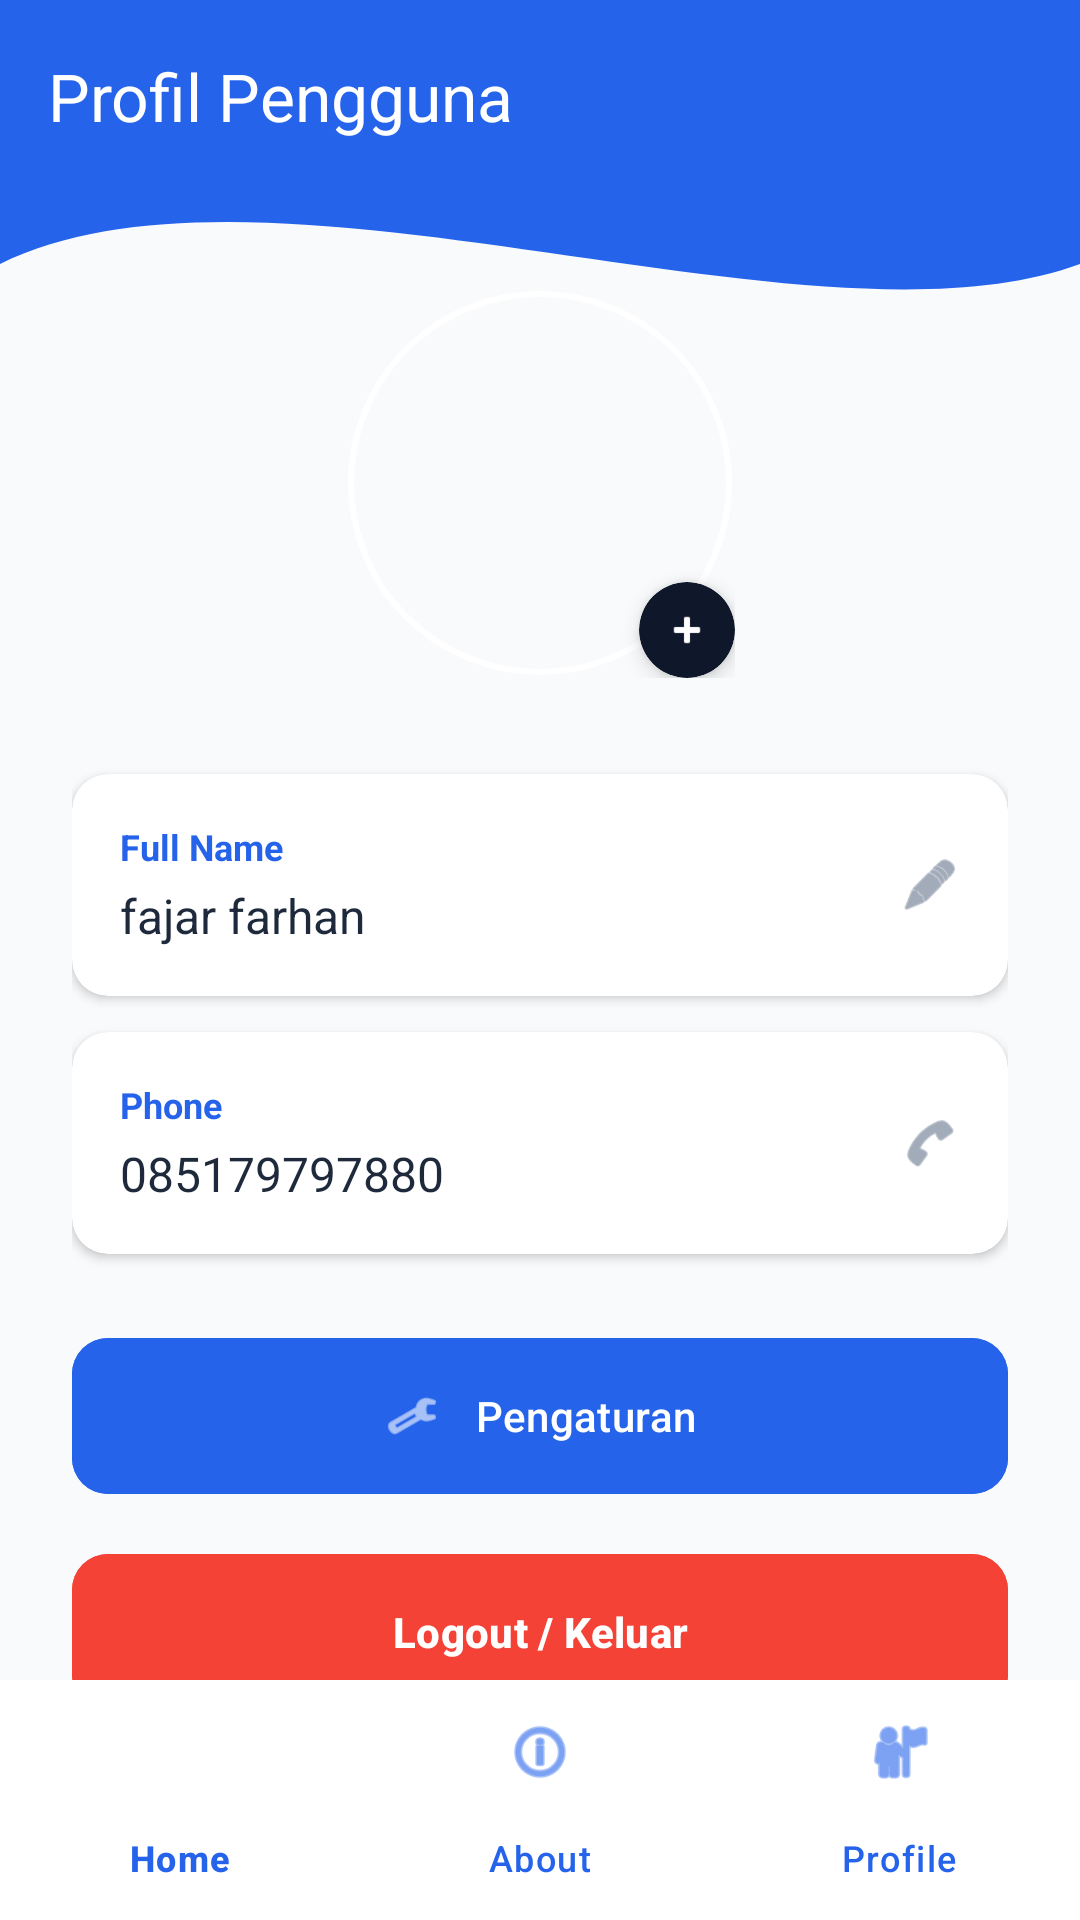

Produce the Android XML layout that renders to this screen, including the resource entries it uses.
<!-- AndroidManifest.xml: application theme Theme.Fajartime -->
<!-- res/layout/activity_profile.xml -->
<?xml version="1.0" encoding="utf-8"?>
<androidx.coordinatorlayout.widget.CoordinatorLayout xmlns:android="http://schemas.android.com/apk/res/android"
    xmlns:app="http://schemas.android.com/apk/res-auto"
    xmlns:tools="http://schemas.android.com/tools"
    android:layout_width="match_parent"
    android:layout_height="match_parent"
    android:background="@color/bg_light">

    
    <View
        android:layout_width="match_parent"
        android:layout_height="220dp"
        android:background="@drawable/bg_header_wave" />

    <com.google.android.material.appbar.AppBarLayout
        android:layout_width="match_parent"
        android:layout_height="wrap_content"
        android:background="@android:color/transparent"
        app:elevation="0dp">

        <androidx.appcompat.widget.Toolbar
            android:id="@+id/toolbar"
            android:layout_width="match_parent"
            android:layout_height="?attr/actionBarSize"
            android:background="@android:color/transparent"
            app:title="@string/profile_title"
            app:titleTextColor="@color/white" />

    </com.google.android.material.appbar.AppBarLayout>

    <androidx.core.widget.NestedScrollView
        android:layout_width="match_parent"
        android:layout_height="match_parent"
        android:paddingBottom="80dp"
        app:layout_behavior="@string/appbar_scrolling_view_behavior">

        <LinearLayout
            android:layout_width="match_parent"
            android:layout_height="wrap_content"
            android:gravity="center_horizontal"
            android:orientation="vertical"
            android:padding="24dp">

            
            <RelativeLayout
                android:layout_width="wrap_content"
                android:layout_height="wrap_content"
                android:layout_marginTop="8dp"
                android:layout_marginBottom="32dp">

                <com.google.android.material.imageview.ShapeableImageView
                    android:id="@+id/ivProfilePicture"
                    android:layout_width="130dp"
                    android:layout_height="130dp"
                    android:padding="2dp"
                    android:src="@drawable/foto_profile"
                    app:strokeColor="@color/white"
                    app:strokeWidth="2dp"
                    app:shapeAppearanceOverlay="@style/CircleImage"
                    android:scaleType="centerCrop"
                    android:contentDescription="@string/content_desc_profile_image" />

                <androidx.cardview.widget.CardView
                    android:layout_width="32dp"
                    android:layout_height="32dp"
                    android:layout_alignBottom="@id/ivProfilePicture"
                    android:layout_alignEnd="@id/ivProfilePicture"
                    app:cardBackgroundColor="@color/deep_navy"
                    app:cardCornerRadius="16dp"
                    app:cardElevation="4dp">
                    <ImageView
                        android:layout_width="match_parent"
                        android:layout_height="match_parent"
                        android:padding="8dp"
                        android:src="@android:drawable/ic_input_add"
                        app:tint="@color/white" />
                </androidx.cardview.widget.CardView>
            </RelativeLayout>

            
            <androidx.cardview.widget.CardView
                android:layout_width="match_parent"
                android:layout_height="wrap_content"
                android:layout_marginBottom="12dp"
                app:cardCornerRadius="12dp"
                app:cardElevation="2dp">
                <RelativeLayout android:layout_width="match_parent" android:layout_height="wrap_content" android:padding="16dp">
                    <LinearLayout android:layout_width="wrap_content" android:layout_height="wrap_content" android:orientation="vertical">
                        <TextView android:layout_width="wrap_content" android:layout_height="wrap_content" android:text="@string/label_full_name" android:textColor="@color/primary_blue" android:textSize="12sp" android:textStyle="bold" />
                        <TextView android:layout_width="wrap_content" android:layout_height="wrap_content" android:text="@string/user_full_name" android:textColor="@color/text_dark" android:textSize="16sp" android:layout_marginTop="4dp" />
                    </LinearLayout>
                    <ImageView android:layout_width="20dp" android:layout_height="20dp" android:layout_alignParentEnd="true" android:layout_centerVertical="true" android:src="@android:drawable/ic_menu_edit" app:tint="@color/text_grey" android:contentDescription="@string/content_desc_edit" />
                </RelativeLayout>
            </androidx.cardview.widget.CardView>

            
            <androidx.cardview.widget.CardView
                android:layout_width="match_parent"
                android:layout_height="wrap_content"
                android:layout_marginBottom="24dp"
                app:cardCornerRadius="12dp"
                app:cardElevation="2dp">
                <RelativeLayout android:layout_width="match_parent" android:layout_height="wrap_content" android:padding="16dp">
                    <LinearLayout android:layout_width="wrap_content" android:layout_height="wrap_content" android:orientation="vertical">
                        <TextView android:layout_width="wrap_content" android:layout_height="wrap_content" android:text="@string/label_phone" android:textColor="@color/primary_blue" android:textSize="12sp" android:textStyle="bold" />
                        <TextView android:layout_width="wrap_content" android:layout_height="wrap_content" android:text="@string/user_phone" android:textColor="@color/text_dark" android:textSize="16sp" android:layout_marginTop="4dp" />
                    </LinearLayout>
                    <ImageView android:layout_width="20dp" android:layout_height="20dp" android:layout_alignParentEnd="true" android:layout_centerVertical="true" android:src="@android:drawable/ic_menu_call" app:tint="@color/text_grey" android:contentDescription="@string/content_desc_call" />
                </RelativeLayout>
            </androidx.cardview.widget.CardView>

            
            <com.google.android.material.button.MaterialButton
                android:id="@+id/btnSettings"
                android:layout_width="match_parent"
                android:layout_height="60dp"
                android:layout_marginBottom="12dp"
                android:text="@string/pengaturan"
                android:textAllCaps="false"
                android:backgroundTint="@color/primary_blue"
                android:textColor="@color/white"
                app:icon="@android:drawable/ic_menu_preferences"
                app:iconGravity="textStart"
                app:iconPadding="12dp"
                app:cornerRadius="12dp" />

            
            <com.google.android.material.button.MaterialButton
                android:id="@+id/btnLogout"
                android:layout_width="match_parent"
                android:layout_height="60dp"
                android:backgroundTint="#F44336"
                android:text="@string/logout"
                android:textStyle="bold"
                app:cornerRadius="12dp" />

        </LinearLayout>
    </androidx.core.widget.NestedScrollView>

    <com.google.android.material.bottomnavigation.BottomNavigationView
        android:id="@+id/bottomNavigation"
        android:layout_width="match_parent"
        android:layout_height="wrap_content"
        android:layout_gravity="bottom"
        android:background="@color/white"
        app:itemIconTint="@color/primary_blue"
        app:itemTextColor="@color/primary_blue"
        app:menu="@menu/bottom_nav_menu"
        app:labelVisibilityMode="labeled" />

</androidx.coordinatorlayout.widget.CoordinatorLayout>
<!-- resources referenced by this layout -->
<resources>
  <color name="bg_light">#F8FAFC</color>
  <color name="deep_navy">#0F172A</color>
  <color name="primary_blue">#2563EB</color>
  <color name="text_dark">#1E293B</color>
  <color name="text_grey">#64748B</color>
  <color name="white">#FFFFFF</color>
  <!-- drawable bg_header_wave (drawable) -->
  <vector xmlns:android="http://schemas.android.com/apk/res/android"
      android:width="100dp"
      android:height="100dp"
      android:viewportWidth="100"
      android:viewportHeight="100">
      <path
          android:fillColor="@color/primary_blue"
          android:pathData="M0,0 L100,0 L100,40 C 75,55 25,20 0,40 Z" />
  </vector>
  <string name="content_desc_call">Call</string>
  <string name="content_desc_edit">Edit</string>
  <string name="content_desc_profile_image">Profile picture</string>
  <string name="label_full_name">Full Name</string>
  <string name="label_phone">Phone</string>
  <string name="logout">Logout / Keluar</string>
  <string name="pengaturan">Pengaturan</string>
  <string name="profile_title">Profil Pengguna</string>
  <string name="user_full_name">fajar farhan</string>
  <string name="user_phone">085179797880</string>
  <style name="CircleImage" parent="">
          <item name="cornerSize">50%</item>
      </style>
  <style name="Theme.Fajartime" parent="Base.Theme.Fajartime" />
  <style name="Base.Theme.Fajartime" parent="Theme.Material3.DayNight.NoActionBar">
          
          <item name="colorPrimary">@color/primary_blue</item>
          <item name="colorPrimaryDark">@color/deep_navy</item>
          <item name="colorAccent">@color/primary_blue</item>
          <item name="android:statusBarColor">@color/white</item>
          <item name="android:windowLightStatusBar">true</item>
          <item name="android:windowBackground">@color/bg_light</item>
      </style>
</resources>
